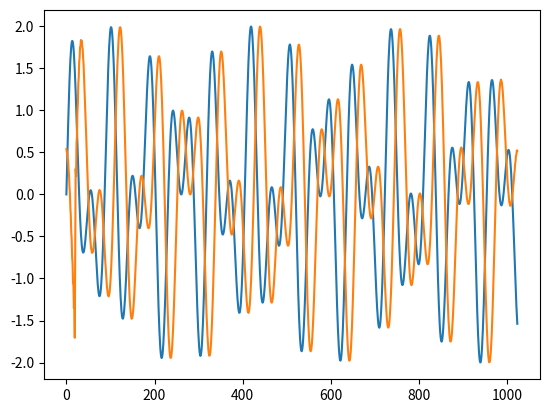

Here is the Python script that generated this plot:
import numpy as np
import matplotlib.pyplot as plt

f1 = 12.8
f2 = 22.6
samples = 1024
tDelay = .02
tstart = 0.0
tend = 1.0

# 0. Example waveform to demonstrate the time shift
timeList = np.linspace(tstart, tend, samples)
waveform = np.sin(2 * np.pi * f1 * timeList) + 1*np.sin(2 * np.pi * f2 * timeList)

# 1. Take the FFT
fftData = np.fft.fft(waveform)

# 2. Construct the phase shift
samplePeriod = (tend - tstart) / (samples)
tDelayInSamples = tDelay / samplePeriod
N = fftData.shape[0]
k = np.linspace(0, N-1, N)
timeDelayPhaseShift = np.exp(((-2*np.pi*1j*k*tDelayInSamples)/(N)) + (tDelayInSamples*np.pi*1j))

# 3. Do the fftshift on the phase shift coefficients
timeDelayPhaseShift = np.fft.fftshift(timeDelayPhaseShift)

# 4. Multiply the fft data with the coefficients to apply the time shift
fftWithDelay = np.multiply(fftData, timeDelayPhaseShift)

# 5. Do the IFFT
shiftedWaveform = np.fft.ifft(fftWithDelay)

print("\nThe sampling period is %f seconds" % samplePeriod)
print("The time delay is %f seconds" % tDelay)
print("The time delay in samples is %f samples" % tDelayInSamples)
print("The correction phase shift is %f pi" % (tDelayInSamples))

plots = 1
plt.subplot(plots, 1, 1)
plt.plot(waveform)
plt.plot(shiftedWaveform)
plt.show()
